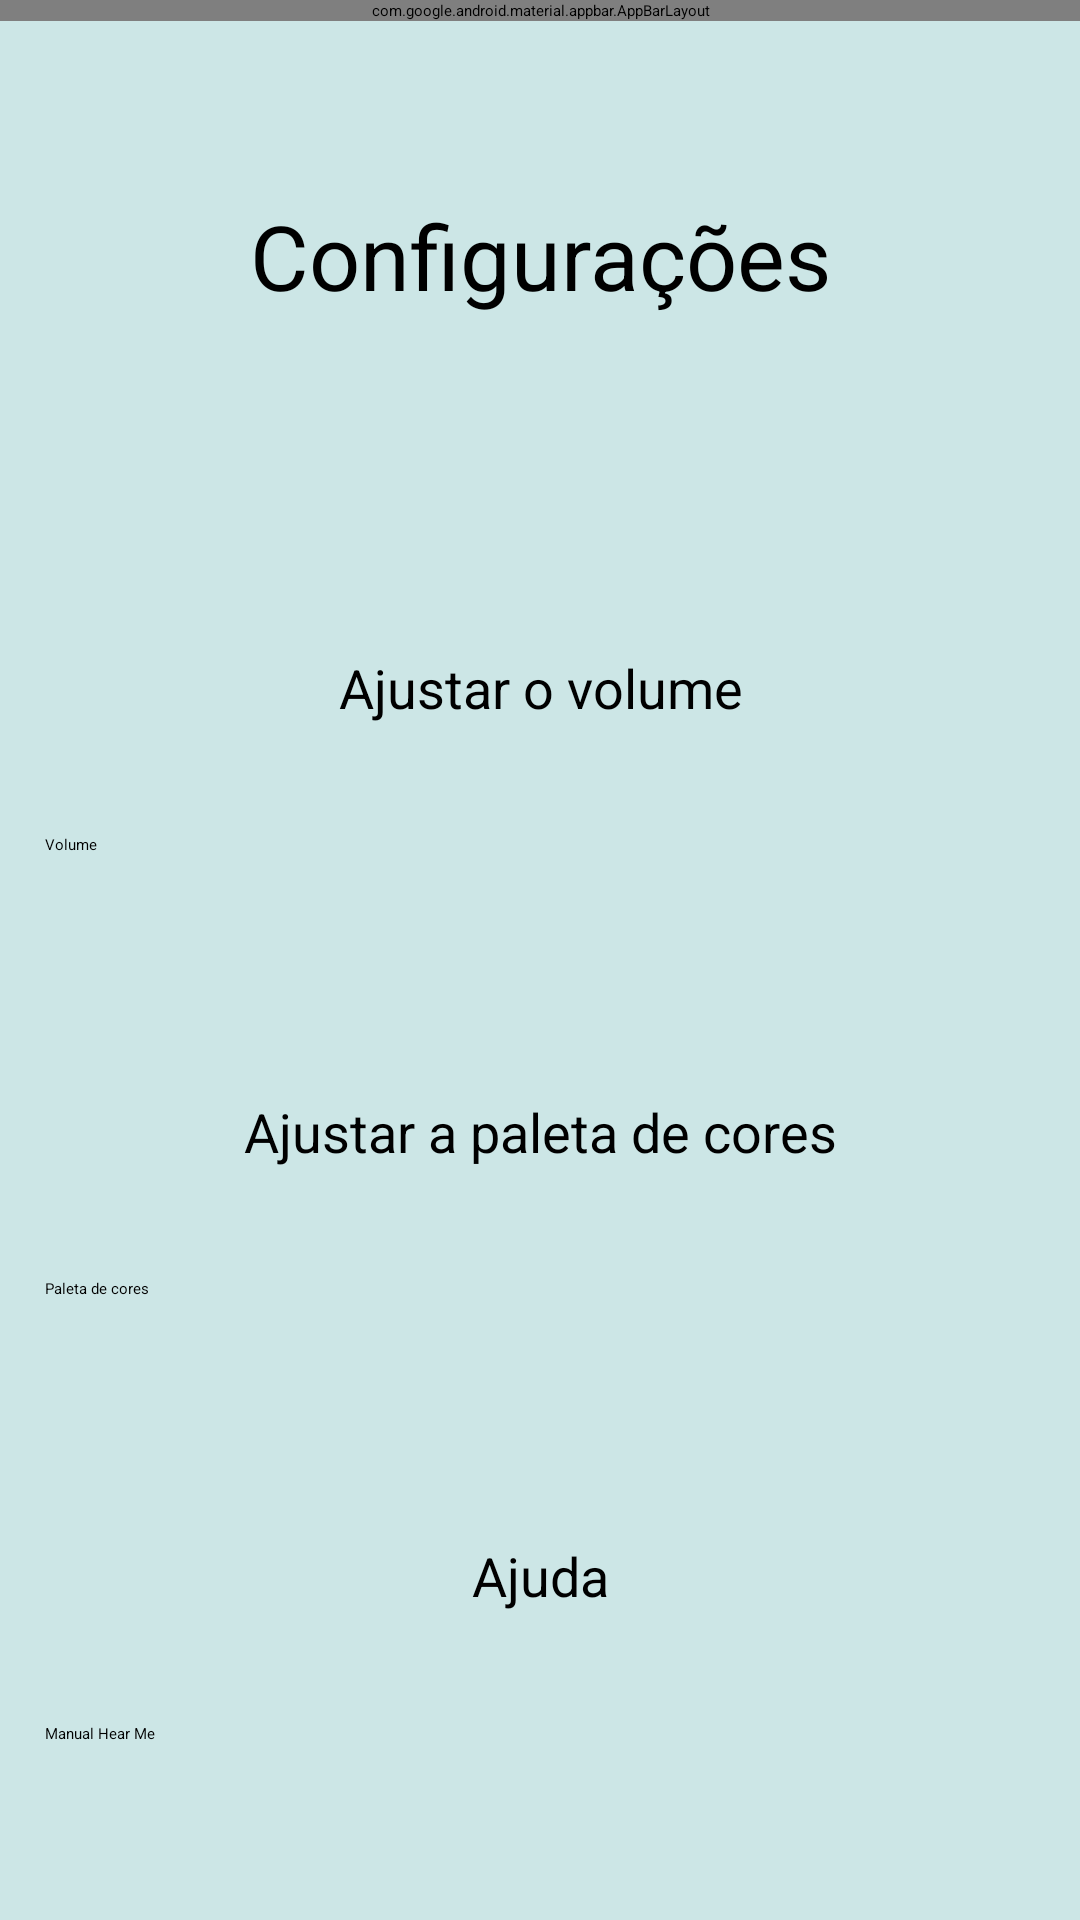

This screen was rendered from an Android layout file. Write that file and the resources it references.
<!-- AndroidManifest.xml: application theme AppTheme.NoActionBar -->
<!-- res/layout/activity_configuracoes.xml -->
<?xml version="1.0" encoding="utf-8"?>
<android.support.v4.widget.DrawerLayout xmlns:android="http://schemas.android.com/apk/res/android"
    xmlns:app="http://schemas.android.com/apk/res-auto"
    xmlns:tools="http://schemas.android.com/tools"
    android:id="@+id/drawer_configuracoes"
    android:layout_width="match_parent"
    android:layout_height="match_parent"
    android:background="@color/corFundo"
    android:fitsSystemWindows="true"
    tools:openDrawer="start">


    <include
        layout="@layout/app_bar_main2"
        android:layout_width="match_parent"
        android:layout_height="match_parent"
        android:visibility="visible" />

    <LinearLayout
        android:layout_width="match_parent"
        android:layout_height="match_parent"
        android:orientation="vertical">

        <Space
            android:layout_width="match_parent"
            android:layout_height="wrap_content"
            android:layout_weight="1" />

        <TextView
            android:id="@+id/lblConfiguracoes"
            android:layout_width="match_parent"
            android:layout_height="wrap_content"
            android:layout_weight="1"
            android:gravity="center"
            android:text="@string/lblConfiguracoes"
            android:textSize="30sp" />

        <Space
            android:layout_width="match_parent"
            android:layout_height="25dp"
            android:layout_weight="1" />

        <TextView
            android:id="@+id/lblAjustarvolume"
            android:layout_width="match_parent"
            android:layout_height="wrap_content"
            android:layout_weight="1"
            android:gravity="center"
            android:text="@string/lblAjustarVolume"
            android:textSize="18sp" />


        <LinearLayout
            android:layout_width="match_parent"
            android:layout_height="wrap_content"
            android:layout_weight="1"
            android:orientation="horizontal"
            android:weightSum="2"
            android:padding="15dp">

            <TextView
                android:id="@+id/lblVolume"
                android:layout_width="wrap_content"
                android:layout_height="wrap_content"
                android:layout_weight="1"
                android:text="@string/lblVolume" />

            <ProgressBar
                android:id="@+id/progressBar"
                style="?android:attr/progressBarStyleHorizontal"
                android:layout_width="wrap_content"
                android:layout_height="wrap_content"
                android:layout_weight="1" />

        </LinearLayout>

        <TextView
            android:id="@+id/lblAjustarPaleta"
            android:layout_width="match_parent"
            android:layout_height="wrap_content"
            android:layout_weight="1"
            android:gravity="center"
            android:text="@string/lblAjustarPaleta"
            android:textSize="18sp" />

        <LinearLayout
            android:layout_width="match_parent"
            android:layout_height="wrap_content"
            android:layout_weight="1"
            android:orientation="horizontal"
            android:padding="15dp">

            <TextView
                android:id="@+id/lblPaletaCores"
                android:layout_width="wrap_content"
                android:layout_height="wrap_content"
                android:layout_weight="1"
                android:text="@string/lblPaleta" />

        </LinearLayout>

        <TextView
            android:id="@+id/lblAjuda"
            android:layout_width="match_parent"
            android:layout_height="wrap_content"
            android:layout_weight="1"
            android:gravity="center"
            android:text="@string/lblAjuda"
            android:textSize="18sp" />

    <LinearLayout
        android:layout_width="match_parent"
        android:layout_height="wrap_content"
        android:layout_weight="1"
        android:orientation="horizontal"
        android:padding="15dp">

        <TextView
            android:id="@+id/lblManualAjuda"
            android:layout_width="wrap_content"
            android:layout_height="wrap_content"
            android:layout_weight="1"
            android:text="@string/lblManual" />
    </LinearLayout>

    </LinearLayout>

    <android.support.design.widget.NavigationView
        android:id="@+id/nav_view_configuracoes"
        android:layout_width="wrap_content"
        android:layout_height="match_parent"
        android:layout_gravity="start"
        android:background="#eff2f0"
        android:fitsSystemWindows="true"

        android:visibility="gone"
        app:headerLayout="@layout/nav_header_main"
        app:menu="@menu/activity_main_drawer">

    </android.support.design.widget.NavigationView>




</android.support.v4.widget.DrawerLayout>
<!-- res/layout/app_bar_main2.xml (included above) -->
<?xml version="1.0" encoding="utf-8"?>
<android.support.design.widget.CoordinatorLayout xmlns:android="http://schemas.android.com/apk/res/android"
    xmlns:app="http://schemas.android.com/apk/res-auto"
    xmlns:tools="http://schemas.android.com/tools"
    android:layout_width="match_parent"
    android:layout_height="match_parent"
    android:fitsSystemWindows="true"
    tools:context="com.example.lo.myapplication.MainActivity">

    <android.support.design.widget.AppBarLayout
        android:layout_width="match_parent"
        android:layout_height="wrap_content"
        android:theme="@style/AppTheme.AppBarOverlay"
        >

        <android.support.v7.widget.Toolbar
            android:id="@+id/toolbar2"
            android:layout_width="match_parent"
            android:layout_height="?attr/actionBarSize"
            android:background="?attr/colorPrimary"
            android:paddingBottom="5dp"
            android:paddingTop="5dp"
            app:popupTheme="@style/AppTheme.PopupOverlay" >

            <LinearLayout
                android:layout_width="match_parent"
                android:layout_height="wrap_content"
                android:gravity="center">

                <ImageView
                    android:id="@+id/logoBarra2"
                    android:layout_width="50dp"
                    android:layout_height="wrap_content"
                    android:background="@drawable/logo_hearme" />
            </LinearLayout>
        </android.support.v7.widget.Toolbar>

    </android.support.design.widget.AppBarLayout>

</android.support.design.widget.CoordinatorLayout>
<!-- res/layout/nav_header_main.xml (included above) -->
<?xml version="1.0" encoding="utf-8"?>
<LinearLayout xmlns:android="http://schemas.android.com/apk/res/android"
    android:layout_width="match_parent"
    android:layout_height="@dimen/nav_header_height"
    android:background="@color/corFundoMenu"
    android:gravity="bottom"
    android:orientation="vertical"
    android:paddingBottom="@dimen/activity_vertical_margin"
    android:paddingLeft="@dimen/activity_horizontal_margin"
    android:paddingRight="@dimen/activity_horizontal_margin"
    android:paddingTop="@dimen/activity_vertical_margin"
    android:theme="@style/ThemeOverlay.AppCompat.Dark">


</LinearLayout>
<!-- resources referenced by this layout -->
<resources>
  <color name="corFundo">#cce6e6</color>
  <color name="corFundoMenu">#eff2f0</color>
  <dimen name="activity_horizontal_margin">16dp</dimen>
  <dimen name="activity_vertical_margin">16dp</dimen>
  <dimen name="nav_header_height">160dp</dimen>
  <!-- drawable logo_hearme: png bitmap (drawable, 15580 bytes) -->
  <string name="lblAjuda">Ajuda</string>
  <string name="lblAjustarPaleta">Ajustar a paleta de cores</string>
  <string name="lblAjustarVolume">Ajustar o volume</string>
  <string name="lblConfiguracoes">Configurações</string>
  <string name="lblManual">Manual Hear Me</string>
  <string name="lblPaleta">Paleta de cores</string>
  <string name="lblVolume">Volume</string>
  <style name="AppTheme.AppBarOverlay" parent="ThemeOverlay.AppCompat.Light" />
  <style name="AppTheme.PopupOverlay" parent="ThemeOverlay.AppCompat.Light" />
</resources>
